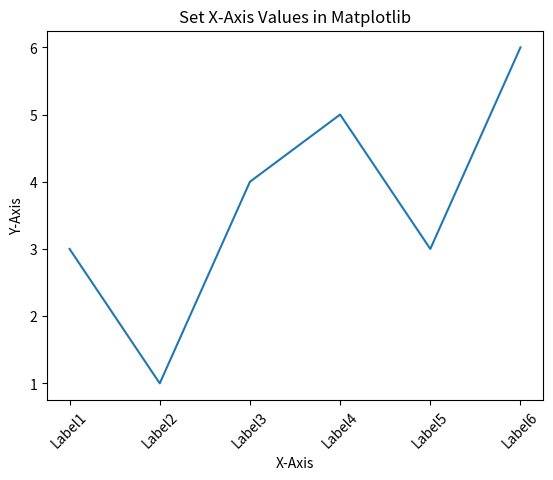

Generate this figure with matplotlib:
# Python program to set x-axis values in matplotlib

import matplotlib.pyplot as plt

# x-axis and y-axis values for ploting
x = [1, 2, 3, 4, 5, 6]
y = [3, 1, 4, 5, 3, 6]

# labels for x-asix
labels = ['Label1', 'Label2', 'Label3', 'Label4', 'Label5', 'Label6']

# Plotting x-axis and y-axis
plt.plot(x, y)

# naming of x-axis and y-axis
plt.xlabel("X-Axis")
plt.ylabel("Y-Axis")

# naming the title of the plot
plt.title("Set X-Axis Values in Matplotlib")

# setting x-axis values and specifing rotation
# for the labels in degrees
plt.xticks(x, labels, rotation=45)

plt.show()
